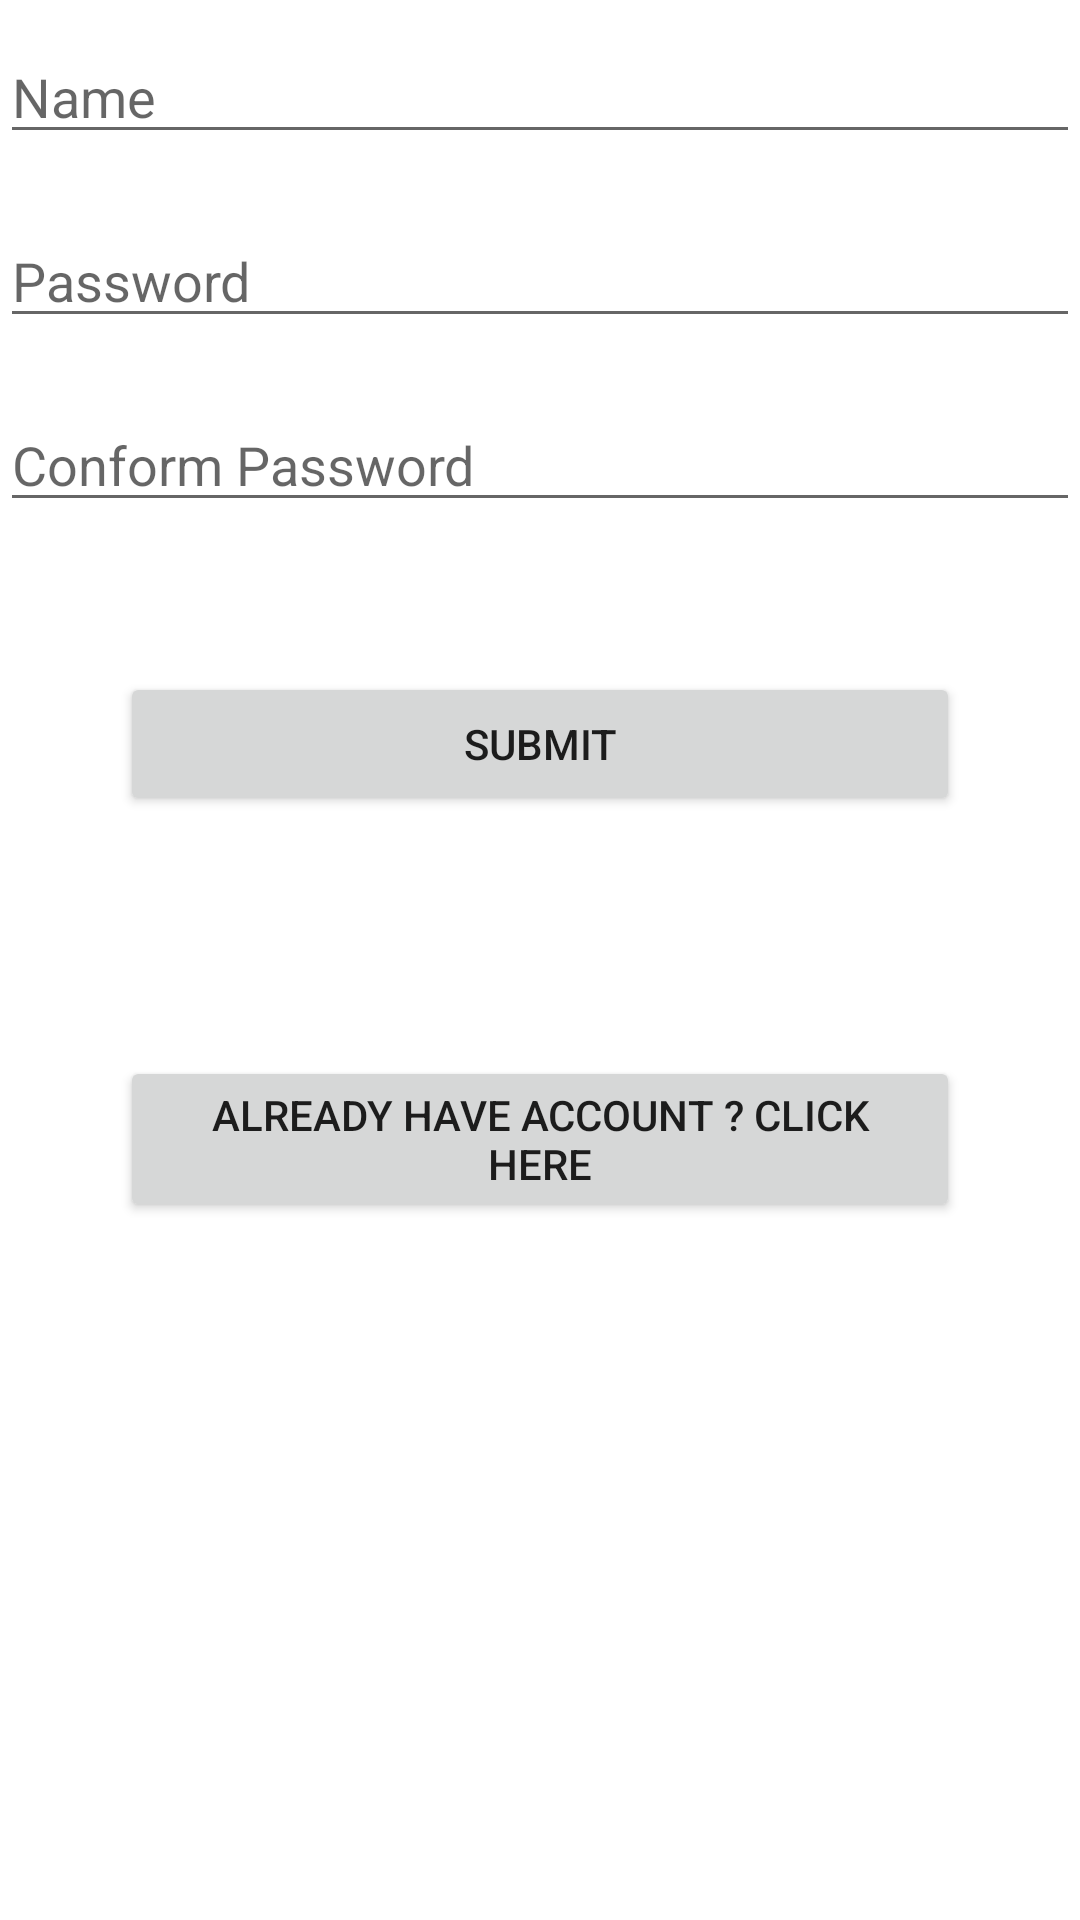

Here is an Android app screen rendered from its layout file. Give the layout XML and the strings, colors and styles it references.
<!-- AndroidManifest.xml: application theme Theme.Rajprc2 -->
<!-- res/layout/activity_main.xml -->
<?xml version="1.0" encoding="utf-8"?>
<LinearLayout xmlns:android="http://schemas.android.com/apk/res/android"
    xmlns:app="http://schemas.android.com/apk/res-auto"
    xmlns:tools="http://schemas.android.com/tools"
    android:layout_width="match_parent"
    android:layout_height="match_parent"
    android:orientation="vertical"
    tools:context=".MainActivity">
    <EditText
        android:layout_width="match_parent"
        android:layout_marginTop="10dp"
        android:layout_marginBottom="10dp"
        android:maxLength="8"
        android:layout_height="wrap_content"
        android:hint="Name"
        android:id="@+id/name"/>

    <EditText

        android:layout_width="match_parent"
        android:layout_height="wrap_content"
        android:hint="Password"
        android:layout_marginTop="10dp"
        android:layout_marginBottom="10dp"
        android:id="@+id/password"/>
    <EditText
        android:layout_width="match_parent"
        android:layout_height="wrap_content"
        android:layout_marginTop="10dp"

        android:layout_marginBottom="10dp"
        android:hint="Conform Password"
        android:id="@+id/conformPassword"/>
    <Button
        android:layout_margin="40dp"
        android:layout_width="match_parent"
        android:layout_height="wrap_content"
        android:text="Submit"
        android:id="@+id/submitbtn"/>

    <Button
        android:layout_margin="40dp"
        android:layout_width="match_parent"
        android:layout_height="wrap_content"
        android:text="Already have account ? click here"
        android:id="@+id/mainlog"/>

</LinearLayout>
<!-- resources referenced by this layout -->
<resources>
  <style name="Theme.Rajprc2" parent="Theme.MaterialComponents.DayNight.DarkActionBar">
          
          <item name="colorPrimary">@color/purple_500</item>
          <item name="colorPrimaryVariant">@color/purple_700</item>
          <item name="colorOnPrimary">@color/white</item>
          
          <item name="colorSecondary">@color/teal_200</item>
          <item name="colorSecondaryVariant">@color/teal_700</item>
          <item name="colorOnSecondary">@color/black</item>
          
          <item name="android:statusBarColor">?attr/colorPrimaryVariant</item>
          
      </style>
  <!-- not gathered from this repository: default colours our renderer supplied (Android Studio template values) -->
  <color name="purple_500">#FF6200EE</color>
  <color name="purple_700">#FF3700B3</color>
  <color name="teal_200">#FF03DAC5</color>
  <color name="teal_700">#FF018786</color>
  <color name="black">#FF000000</color>
  <color name="white">#FFFFFFFF</color>
</resources>
